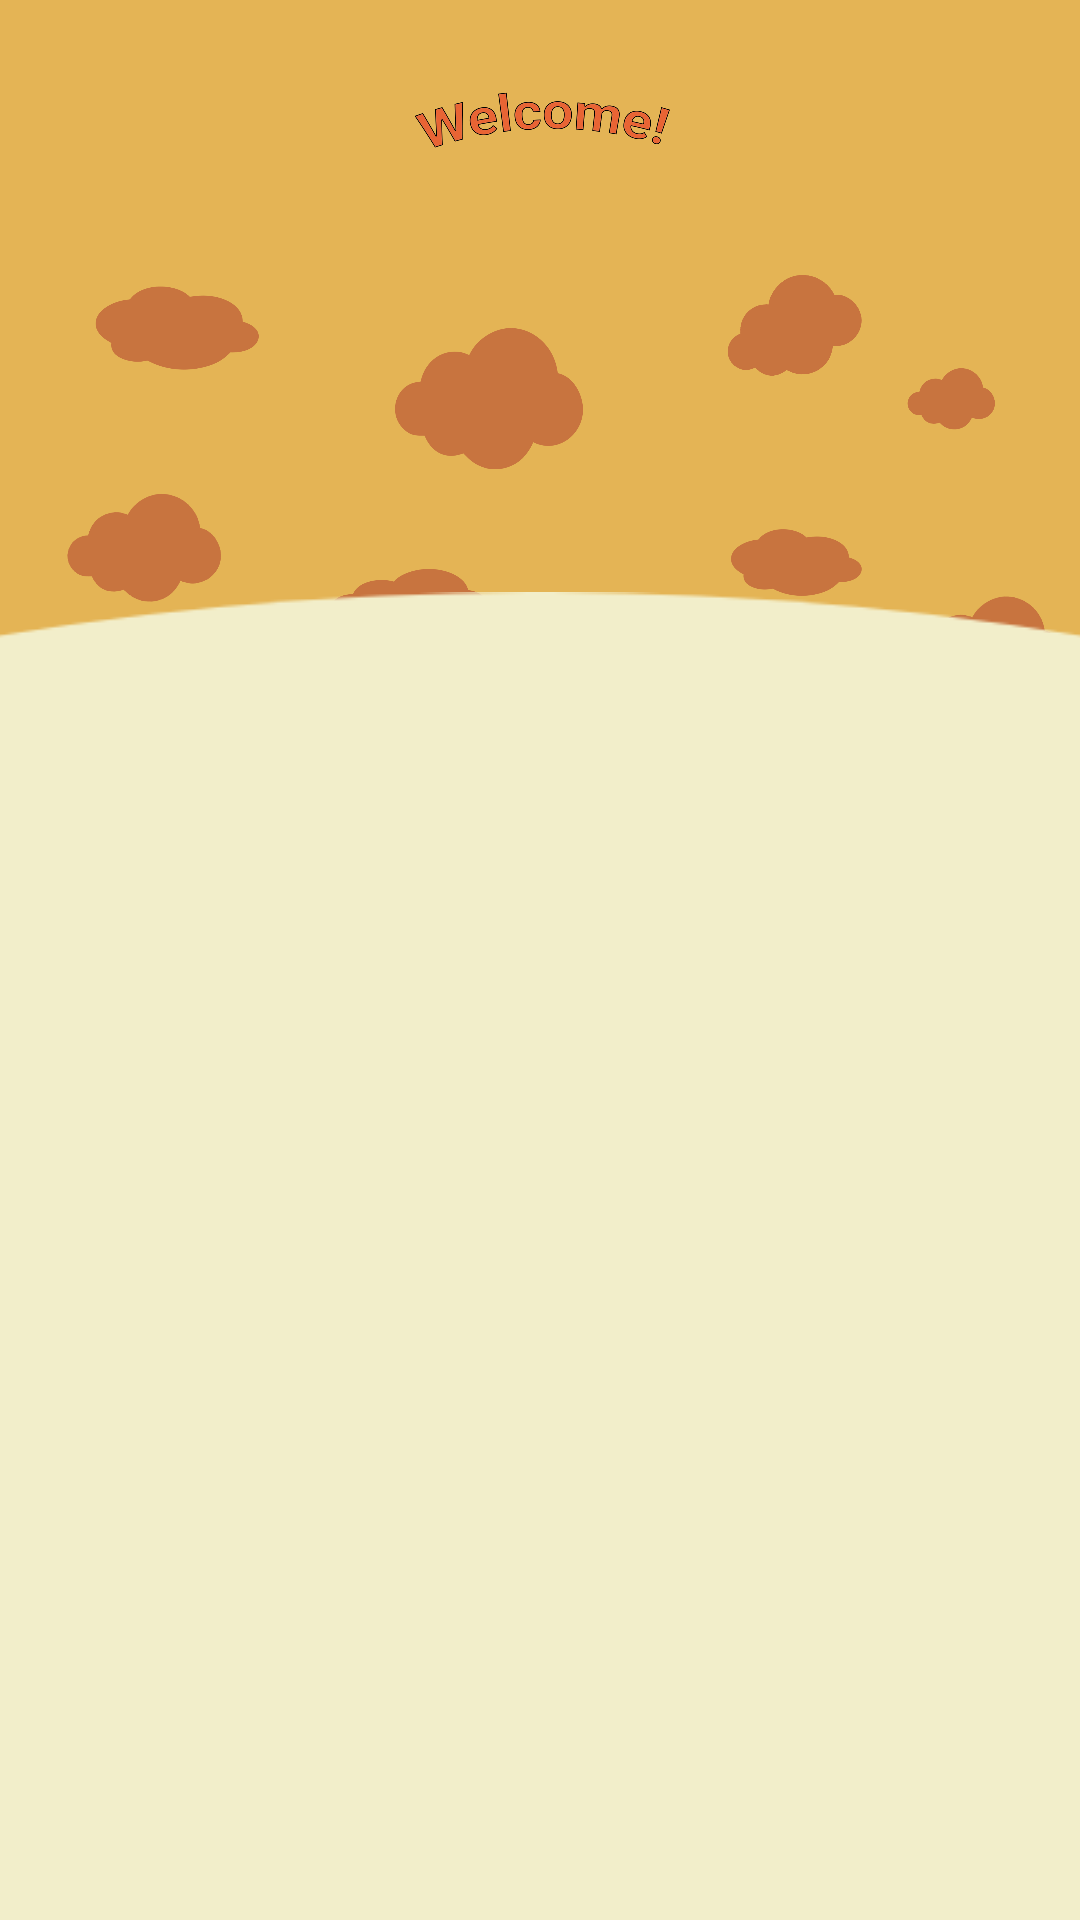

Write the Android layout XML for this screen, with the resource values it uses.
<!-- AndroidManifest.xml: application theme Theme.umami_burger -->
<!-- res/layout/fragment_welcome.xml -->
<?xml version="1.0" encoding="utf-8"?>
<androidx.coordinatorlayout.widget.CoordinatorLayout xmlns:android="http://schemas.android.com/apk/res/android"
    xmlns:app="http://schemas.android.com/apk/res-auto"
    xmlns:tools="http://schemas.android.com/tools"
    android:layout_width="match_parent"
    android:layout_height="match_parent"
    tools:context=".MainActivity"
    android:id="@+id/fragment_welcome">

    <FrameLayout
        android:layout_width="match_parent"
        android:layout_height="match_parent"
        android:id="@+id/frame_layout"
        >

    </FrameLayout>


    <RelativeLayout
        android:layout_width="match_parent"
        android:layout_height="match_parent"
        android:background="@color/background_color">

        <ImageView
            android:id="@+id/background_image"
            android:layout_width="match_parent"
            android:layout_height="wrap_content"
            android:layout_alignParentBottom="true"
            android:scaleType="fitCenter"
            android:src="@drawable/background_clouds"
            android:layout_marginBottom="60dp" />



        <ImageView
            android:id="@+id/Welcome_text"
            android:layout_width="match_parent"
            android:layout_height="wrap_content"
            android:layout_alignParentBottom="true"
            android:scaleType="fitCenter"
            android:src="@drawable/welcome"
            android:scaleX="1"
            android:scaleY="1"
            android:layout_marginBottom="550dp"/>

        <ImageView
            android:id="@+id/Eclipse_background"
            android:layout_width="match_parent"
            android:layout_height="wrap_content"
            android:layout_alignParentBottom="true"
            android:scaleX="3"
            android:scaleY="2.5"
            android:scaleType="fitCenter"
            android:src="@drawable/eclipse"
            android:layout_marginBottom="70dp"/>
        <LinearLayout
            android:layout_width="match_parent"
            android:layout_height="wrap_content"
            android:layout_alignParentBottom="true"
            android:orientation="vertical"
            android:gravity="center_horizontal">

            <ImageView
                android:id="@+id/burger_sticker"
                android:layout_width="match_parent"
                android:layout_height="match_parent"
                android:layout_marginTop="-200dp"
                android:scaleType="fitCenter"
                android:scaleX="1.1"
                android:scaleY="1.1"
                android:src="@drawable/burgir_transparent_sticker" />

            <TextView
                android:layout_width="wrap_content"
                android:layout_height="wrap_content"
                android:layout_marginLeft="20dp"
                android:layout_marginTop="-300dp"
                android:layout_marginRight="20dp"
                android:layout_marginBottom="32dp"
                android:fontFamily="@font/roboto_bold"
                android:text="Recently had a good burger?"
                android:textColor="@color/title1_color"
                android:textSize="34sp" />

            <TextView
                android:layout_width="wrap_content"
                android:layout_height="74dp"
                android:layout_marginLeft="20dp"
                android:layout_marginTop="-30dp"
                android:layout_marginRight="20dp"
                android:fontFamily="@font/roboto_medium"
                android:text="You can post a detailed review and grade the burger down below using the orange burger button!"
                android:textColor="@color/text_color"
                android:textSize="18sp" />

        </LinearLayout>


    </RelativeLayout>








</androidx.coordinatorlayout.widget.CoordinatorLayout>
<!-- resources referenced by this layout -->
<resources>
  <color name="background_color">#E4B455</color>
  <color name="text_color">#707070</color>
  <color name="title1_color">#703D31</color>
  <!-- drawable background_clouds: png bitmap (drawable, 347017 bytes) -->
  <!-- drawable eclipse (drawable) -->
  <vector xmlns:android="http://schemas.android.com/apk/res/android"
      android:width="419.55dp"
      android:height="236.92dp"
      android:viewportWidth="419.55"
      android:viewportHeight="236.92">
    <path
        android:pathData="M0,118.46a209.77,118.46 0,1 0,419.55 0a209.77,118.46 0,1 0,-419.55 0z"
        android:fillColor="#f2eeca"/>
  </vector>
  <!-- drawable welcome: png bitmap (drawable, 75473 bytes) -->
  <style name="Theme.umami_burger" parent="Theme.MaterialComponents.DayNight.NoActionBar">
          
          <item name="colorPrimary">#e86434</item>
          <item name="colorPrimaryVariant">#0F9D58</item>
          <item name="colorOnPrimary">@color/black</item>
          
          <item name="colorSecondary">#e86434</item>
          <item name="colorSecondaryVariant">@color/teal_700</item>
          <item name="colorOnSecondary">@color/black</item>
          
          <item name="android:statusBarColor">?attr/colorPrimaryVariant</item>
          
      </style>
  <color name="black">#FF000000</color>
  <color name="teal_700">#FF018786</color>
</resources>
